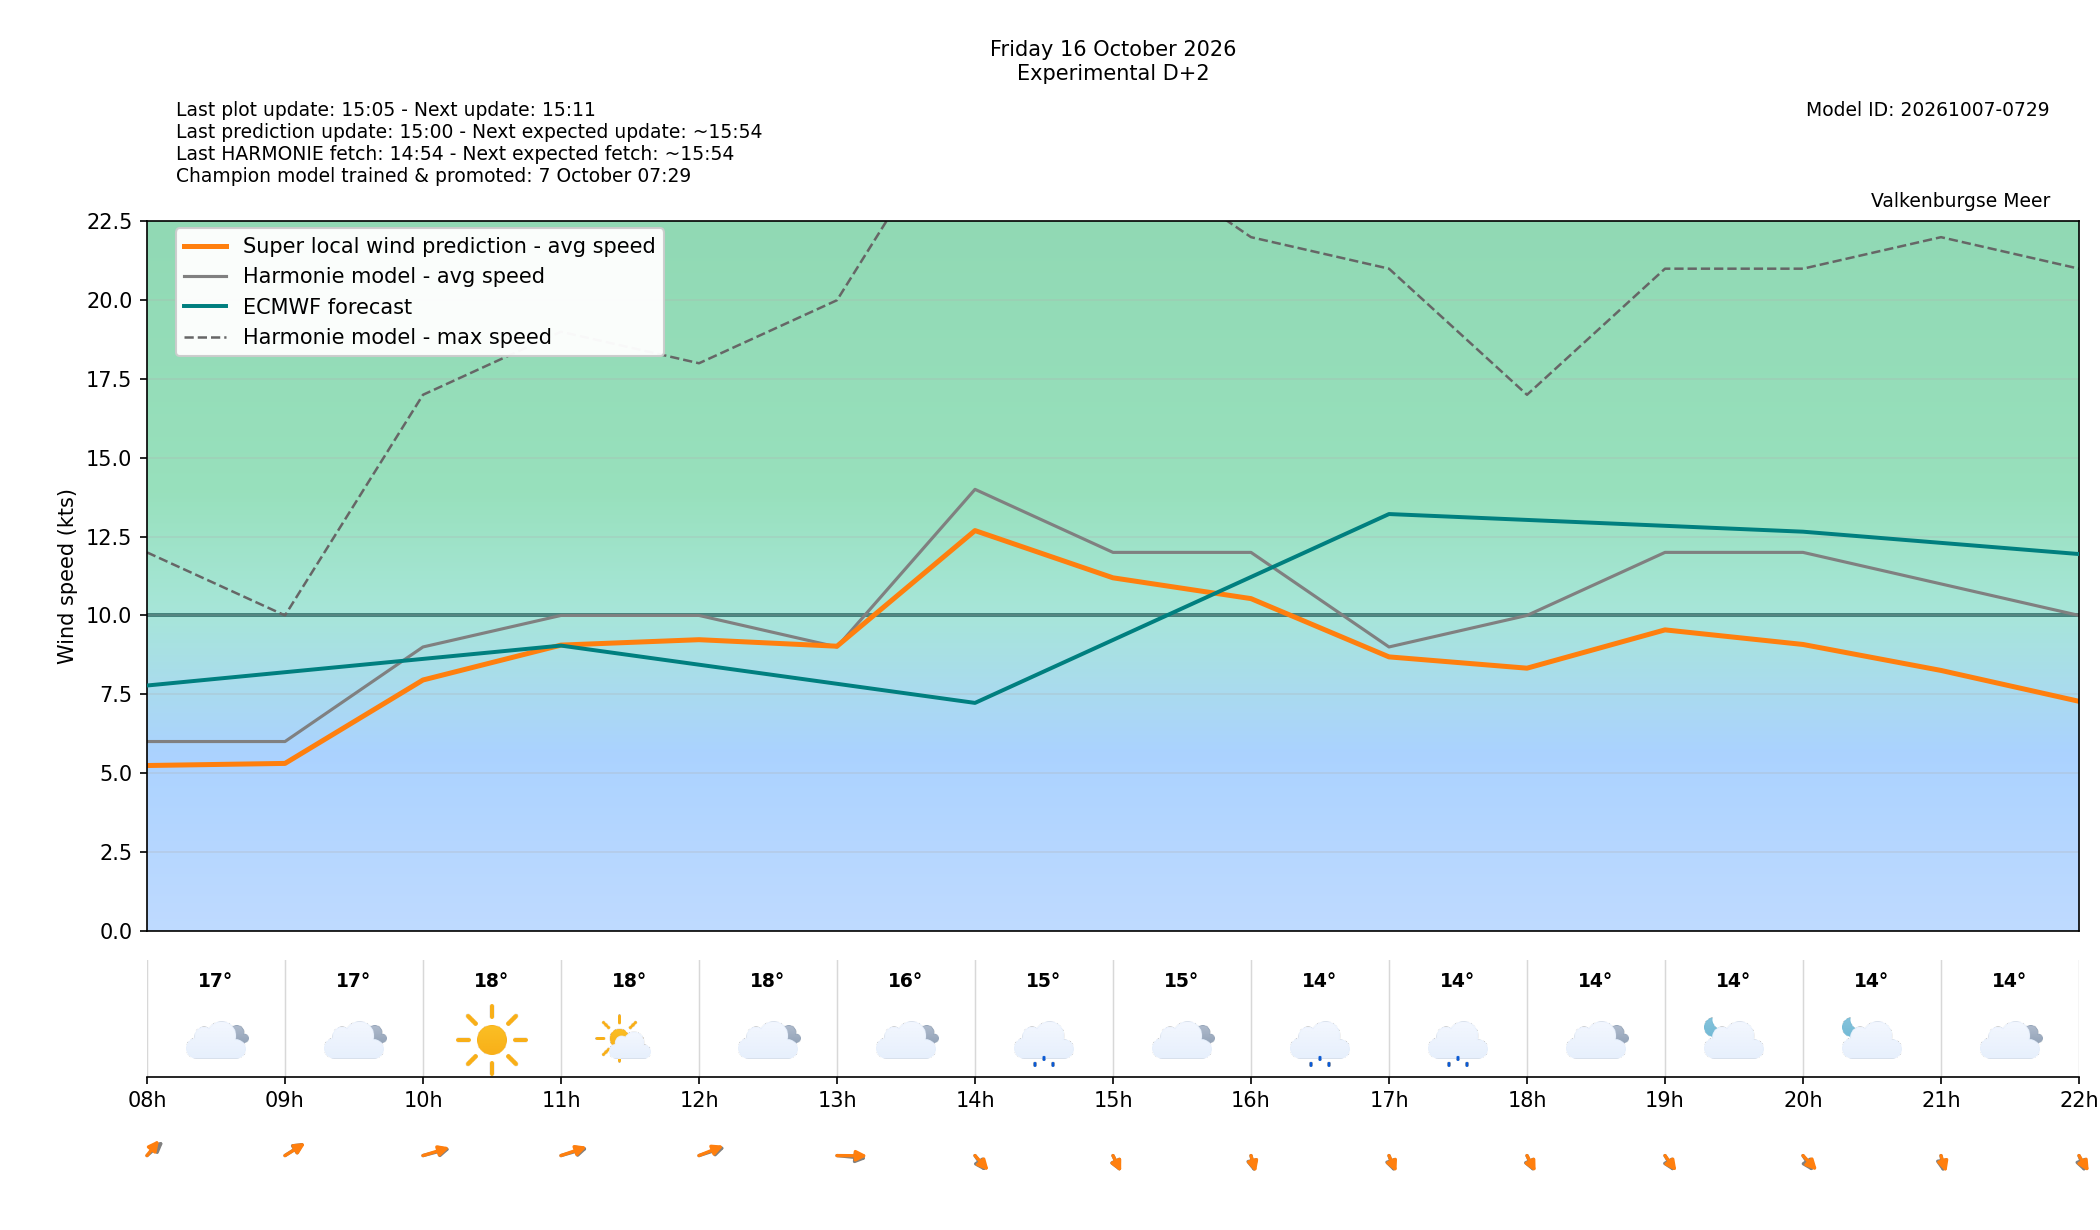

The data file committed next to this chart (first rows):
target_time_utc, target_time_local, forecast_wind_speed, forecast_wind_min, forecast_wind_max, lstm_pred_wind_speed, forecast_wind_dir_deg, lstm_pred_wind_dir_deg, forecast_temperature_c, weather_code, weather_source, is_daylight, hour_utc, hour_local, delta_speed_lstm_minus_forecast, delta_dir_lstm_minus_forecast, issue_time_utc, forecast_available, harmonie_run_ts, harmonie_fetched_ts, speed_model_id, direction_model_id, calibration_policy
2026-10-16 06:00:00+00:00, 2026-10-16 08:00:00+02:00, 6.0, 6.0, 12.0, 5.239, 213.0, 203.5, 17.2, 3, windsurfice, False, 06, 08, -0.7612, -9.457, 2026-10-14T13:00:00+00:00, True, 1791982441615, 1791982441615, 20261007050000_8b9962c3_speed, 20261003080000_af4b4f24_direction, none
2026-10-16 07:00:00+00:00, 2026-10-16 09:00:00+02:00, 6.0, 6.0, 10.0, 5.306, 221.0, 222.2, 16.9, 3, windsurfice, True, 07, 09, -0.6943, 1.21, 2026-10-14T13:00:00+00:00, True, 1791982441615, 1791982441615, 20261007050000_8b9962c3_speed, 20261003080000_af4b4f24_direction, none
2026-10-16 08:00:00+00:00, 2026-10-16 10:00:00+02:00, 9.0, 9.0, 17.0, 7.952, 245.0, 241, 17.8, 0, windsurfice, True, 08, 10, -1.048, -3.968, 2026-10-14T13:00:00+00:00, True, 1791982441615, 1791982441615, 20261007050000_8b9962c3_speed, 20261003080000_af4b4f24_direction, none
2026-10-16 09:00:00+00:00, 2026-10-16 11:00:00+02:00, 10.0, 10.0, 19.0, 9.059, 243.0, 238.4, 18.3, 1, windsurfice, True, 09, 11, -0.941, -4.588, 2026-10-14T13:00:00+00:00, True, 1791982441615, 1791982441615, 20261007050000_8b9962c3_speed, 20261003080000_af4b4f24_direction, none
2026-10-16 10:00:00+00:00, 2026-10-16 12:00:00+02:00, 10.0, 10.0, 18.0, 9.231, 240.0, 234.2, 18.2, 3, windsurfice, True, 10, 12, -0.7694, -5.829, 2026-10-14T13:00:00+00:00, True, 1791982441615, 1791982441615, 20261007050000_8b9962c3_speed, 20261003080000_af4b4f24_direction, none
2026-10-16 11:00:00+00:00, 2026-10-16 13:00:00+02:00, 9.0, 9.0, 20.0, 9.023, 280.0, 270.8, 16.4, 3, windsurfice, True, 11, 13, 0.02348, -9.218, 2026-10-14T13:00:00+00:00, True, 1791982441615, 1791982441615, 20261007050000_8b9962c3_speed, 20261003080000_af4b4f24_direction, none
2026-10-16 12:00:00+00:00, 2026-10-16 14:00:00+02:00, 14.0, 14.0, 27.0, 12.69, 339.0, 333.2, 14.8, 51, windsurfice, True, 12, 14, -1.308, -5.77, 2026-10-14T13:00:00+00:00, True, 1791982441615, 1791982441615, 20261007050000_8b9962c3_speed, 20261003080000_af4b4f24_direction, none
2026-10-16 13:00:00+00:00, 2026-10-16 15:00:00+02:00, 12.0, 12.0, 25.0, 11.19, 345.0, 344.3, 14.6, 3, windsurfice, True, 13, 15, -0.8066, -0.6765, 2026-10-14T13:00:00+00:00, True, 1791982441615, 1791982441615, 20261007050000_8b9962c3_speed, 20261003080000_af4b4f24_direction, none
2026-10-16 14:00:00+00:00, 2026-10-16 16:00:00+02:00, 12.0, 12.0, 22.0, 10.53, 353.0, 350.7, 14.2, 51, windsurfice, True, 14, 16, -1.467, -2.284, 2026-10-14T13:00:00+00:00, True, 1791982441615, 1791982441615, 20261007050000_8b9962c3_speed, 20261003080000_af4b4f24_direction, none
2026-10-16 15:00:00+00:00, 2026-10-16 17:00:00+02:00, 9.0, 9.0, 21.0, 8.685, 349.0, 345.7, 13.9, 51, windsurfice, True, 15, 17, -0.315, -3.311, 2026-10-14T13:00:00+00:00, True, 1791982441615, 1791982441615, 20261007050000_8b9962c3_speed, 20261003080000_af4b4f24_direction, none
2026-10-16 16:00:00+00:00, 2026-10-16 18:00:00+02:00, 10.0, 10.0, 17.0, 8.327, 346.0, 343.4, 14.4, 3, windsurfice, True, 16, 18, -1.673, -2.563, 2026-10-14T13:00:00+00:00, True, 1791982441615, 1791982441615, 20261007050000_8b9962c3_speed, 20261003080000_af4b4f24_direction, none
2026-10-16 17:00:00+00:00, 2026-10-16 19:00:00+02:00, 12.0, 12.0, 21.0, 9.542, 342.0, 337.8, 14.4, 2, windsurfice, False, 17, 19, -2.458, -4.181, 2026-10-14T13:00:00+00:00, True, 1791982441615, 1791982441615, 20261007050000_8b9962c3_speed, 20261003080000_af4b4f24_direction, none
2026-10-16 18:00:00+00:00, 2026-10-16 20:00:00+02:00, 12.0, 12.0, 21.0, 9.079, 340.0, 332.3, 14.0, 2, windsurfice, False, 18, 20, -2.921, -7.673, 2026-10-14T13:00:00+00:00, True, 1791982441615, 1791982441615, 20261007050000_8b9962c3_speed, 20261003080000_af4b4f24_direction, none
2026-10-16 19:00:00+00:00, 2026-10-16 21:00:00+02:00, 11.0, 11.0, 22.0, 8.255, 355.0, 349.9, 13.5, 3, windsurfice, False, 19, 21, -2.745, -5.144, 2026-10-14T13:00:00+00:00, True, 1791982441615, 1791982441615, 20261007050000_8b9962c3_speed, 20261003080000_af4b4f24_direction, none
2026-10-16 20:00:00+00:00, 2026-10-16 22:00:00+02:00, 10.0, 10.0, 21.0, 7.276, 348.0, 341.2, 13.4, 3, windsurfice, False, 20, 22, -2.724, -6.765, 2026-10-14T13:00:00+00:00, True, 1791982441615, 1791982441615, 20261007050000_8b9962c3_speed, 20261003080000_af4b4f24_direction, none
